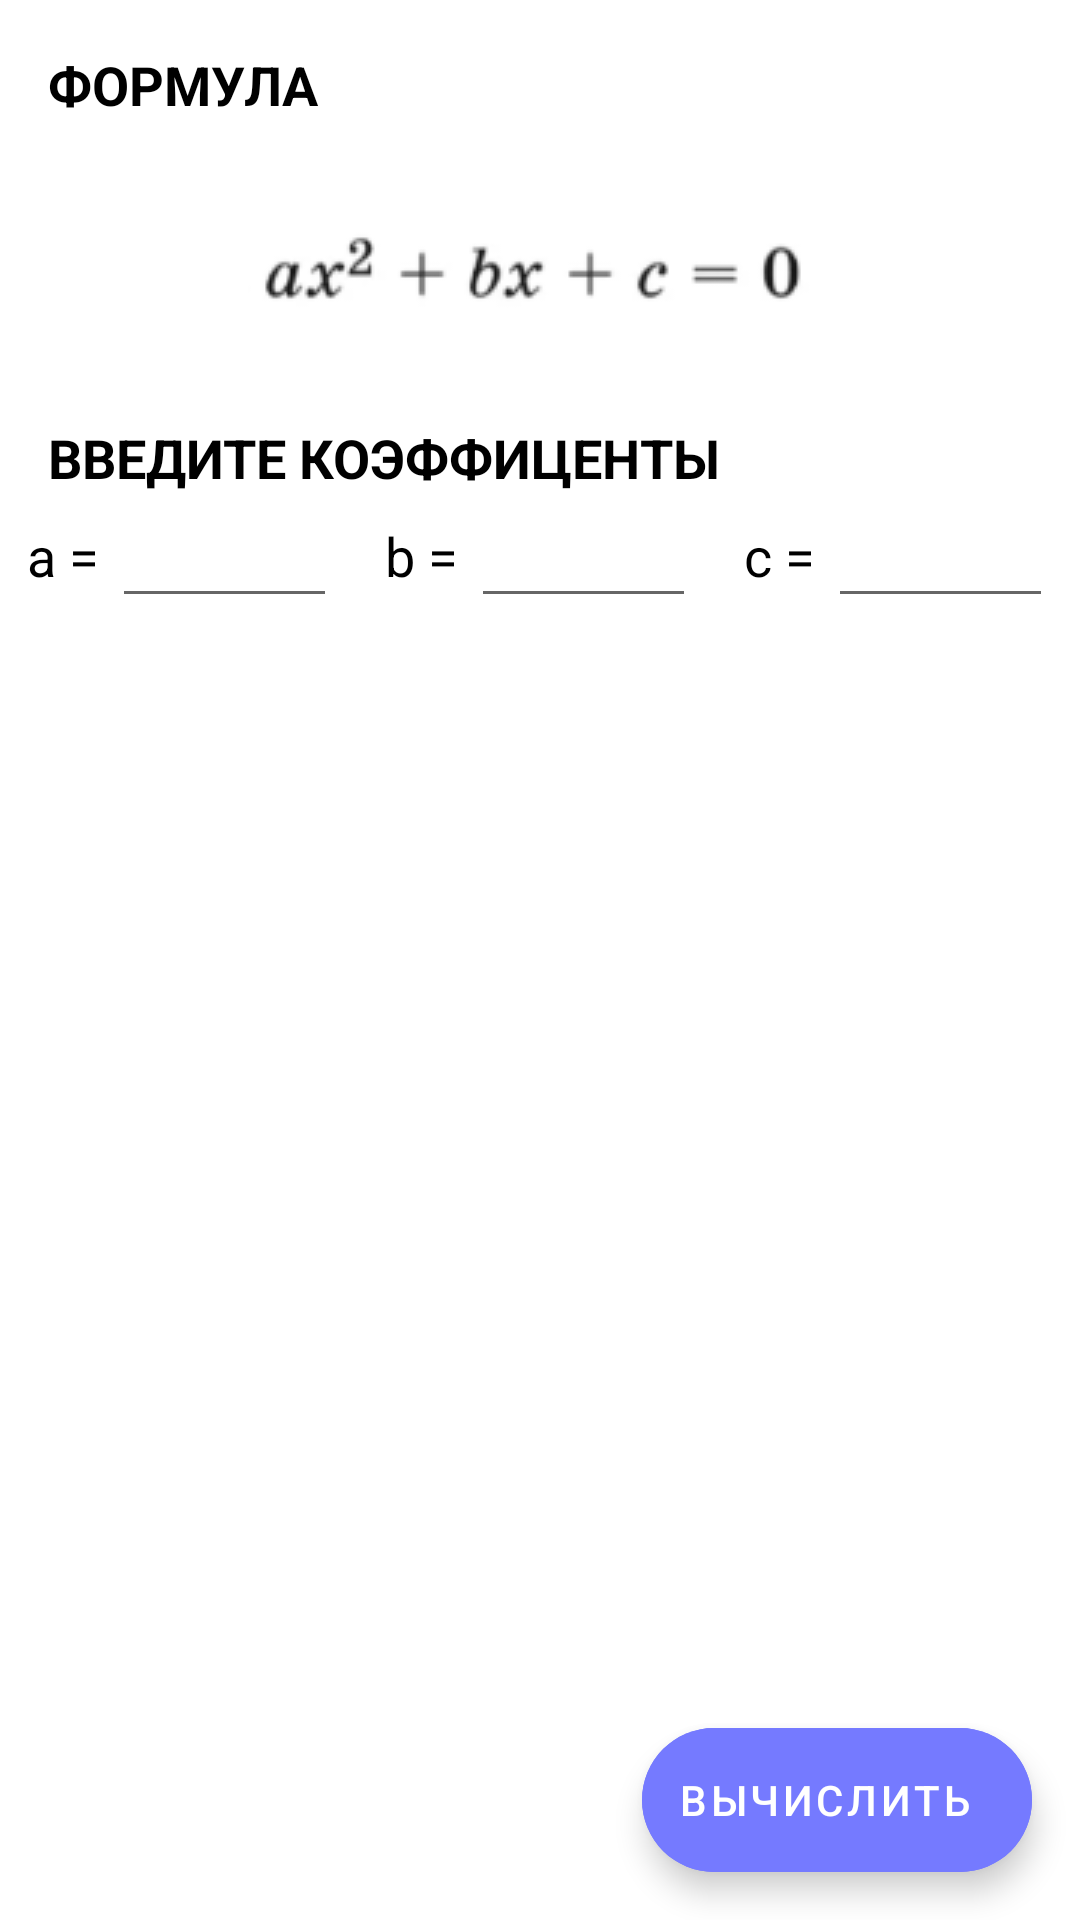

Android layout source for this screen:
<!-- AndroidManifest.xml: application theme Theme.MiniMath -->
<!-- res/layout/fragment_equation.xml -->
<?xml version="1.0" encoding="utf-8"?>
<androidx.coordinatorlayout.widget.CoordinatorLayout xmlns:android="http://schemas.android.com/apk/res/android"
    xmlns:tools="http://schemas.android.com/tools"
    android:layout_width="match_parent"
    android:layout_height="match_parent"
    xmlns:app="http://schemas.android.com/apk/res-auto"
    tools:context=".modules.equation.EquationFragment">
    <ScrollView
        android:layout_width="match_parent"
        android:layout_height="match_parent">
        <LinearLayout
            android:layout_width="match_parent"
            android:layout_height="match_parent"
            android:orientation="vertical">

            <TextView
                android:layout_marginTop="16dp"
                android:text="ФОРМУЛА"
                style="@style/Widget.MaterialComponents.TextView.HeaderText"
                android:layout_width="match_parent"
                android:layout_height="wrap_content"/>

            <ImageView
                android:layout_width="match_parent"
                android:layout_height="100dp"
                android:layout_marginHorizontal="16dp"
                android:scaleType="center"
                android:src="@drawable/equation" />

            <TextView
                android:text="ВВЕДИТЕ КОЭФФИЦЕНТЫ"
                style="@style/Widget.MaterialComponents.TextView.HeaderText"
                android:layout_width="match_parent"
                android:layout_height="wrap_content"/>

            <LinearLayout
                android:gravity="center"
                android:layout_width="match_parent"
                android:layout_height="wrap_content">
                <TextView
                    android:textColor="@color/black"
                    android:textSize="18sp"
                    android:text="a = "
                    android:layout_width="wrap_content"
                    android:layout_height="wrap_content"/>
                <com.google.android.material.textfield.TextInputEditText
                    android:id="@+id/input_a"
                    android:layout_marginEnd="16dp"
                    android:layout_width="75dp"
                    android:layout_height="wrap_content"/>
                <TextView
                    android:textColor="@color/black"
                    android:textSize="18sp"
                    android:text="b = "
                    android:layout_width="wrap_content"
                    android:layout_height="wrap_content"/>
                <com.google.android.material.textfield.TextInputEditText
                    android:id="@+id/input_b"
                    android:layout_marginEnd="16dp"
                    android:layout_width="75dp"
                    android:layout_height="wrap_content"/>
                <TextView
                    android:textColor="@color/black"
                    android:textSize="18sp"
                    android:text="c = "
                    android:layout_width="wrap_content"
                    android:layout_height="wrap_content"/>
                <com.google.android.material.textfield.TextInputEditText
                    android:id="@+id/input_c"
                    android:layout_width="75dp"
                    android:layout_height="wrap_content"/>
            </LinearLayout>

            <LinearLayout
                android:id="@+id/discriminant_out_field"
                android:visibility="gone"
                tools:visibility="visible"
                android:layout_marginTop="16dp"
                android:orientation="vertical"
                android:layout_width="match_parent"
                android:layout_height="wrap_content">

                <TextView
                    android:text="ДИСКРИМИНАНТ"
                    style="@style/Widget.MaterialComponents.TextView.HeaderText"
                    android:layout_width="match_parent"
                    android:layout_height="wrap_content"/>
                <TextView
                    android:id="@+id/discriminant_out"
                    tools:text="25"
                    style="@style/Widget.MaterialComponents.TextView.HeaderText"
                    android:textSize="72sp"
                    android:textColor="@color/equation_primary"
                    android:layout_width="match_parent"
                    android:layout_height="wrap_content"/>

            </LinearLayout>

            <LinearLayout
                android:id="@+id/root1_out_field"
                android:visibility="gone"
                tools:visibility="visible"
                android:layout_marginTop="16dp"
                android:orientation="vertical"
                android:layout_width="match_parent"
                android:layout_height="wrap_content">
                <TextView
                    android:text="КОРЕНЬ #1"
                    style="@style/Widget.MaterialComponents.TextView.HeaderText"
                    android:layout_width="match_parent"
                    android:layout_height="wrap_content"/>
                <TextView
                    android:id="@+id/root1_out"
                    tools:text="5"
                    style="@style/Widget.MaterialComponents.TextView.HeaderText"
                    android:textSize="72sp"
                    android:textColor="@color/equation_primary"
                    android:layout_width="match_parent"
                    android:layout_height="wrap_content"/>
            </LinearLayout>

            <LinearLayout
                android:id="@+id/root2_out_field"
                android:visibility="gone"
                tools:visibility="visible"
                android:layout_marginTop="16dp"
                android:orientation="vertical"
                android:layout_width="match_parent"
                android:layout_height="wrap_content">
                <TextView
                    android:text="КОРЕНЬ #2"
                    style="@style/Widget.MaterialComponents.TextView.HeaderText"
                    android:layout_width="match_parent"
                    android:layout_height="wrap_content"/>
                <TextView
                    android:id="@+id/root2_out"
                    tools:text="5"
                    style="@style/Widget.MaterialComponents.TextView.HeaderText"
                    android:textSize="72sp"
                    android:textColor="@color/equation_primary"
                    android:layout_width="match_parent"
                    android:layout_height="wrap_content"/>
            </LinearLayout>

            <TextView
                android:id="@+id/equation_nonroot"
                android:visibility="gone"
                android:text="ДЕЙСТВИТЕЛЬНЫХ КОРНЕЙ НЕТ"
                style="@style/Widget.MaterialComponents.TextView.HeaderText"
                android:textColor="@color/equation_primary_red"
                android:gravity="center"
                android:layout_width="match_parent"
                android:layout_height="wrap_content"/>

        </LinearLayout>
    </ScrollView>


    <com.google.android.material.floatingactionbutton.ExtendedFloatingActionButton
        android:id="@+id/equation_button_count"
        android:text="ВЫЧИСЛИТЬ"
        android:backgroundTint="@color/equation_primary"
        android:textColor="@color/white"
        android:layout_width="wrap_content"
        android:layout_height="wrap_content"
        android:layout_gravity="bottom|end"
        android:layout_margin="16dp"
        />

</androidx.coordinatorlayout.widget.CoordinatorLayout>
<!-- resources referenced by this layout -->
<resources>
  <color name="black">#FF000000</color>
  <color name="equation_primary">#757AFF</color>
  <color name="equation_primary_red">#FF7575</color>
  <color name="white">#FFFFFFFF</color>
  <!-- drawable equation: png bitmap (drawable-v24, 3994 bytes) -->
  <style name="Widget.MaterialComponents.TextView.HeaderText">
          <item name="android:layout_marginStart">16dp</item>
          <item name="android:layout_marginEnd">16dp</item>
          <item name="android:textSize">18dp</item>
          <item name="android:textColor">@color/black</item>
          <item name="android:textStyle">bold</item>
      </style>
  <style name="Theme.MiniMath" parent="Theme.MaterialComponents.DayNight.NoActionBar">
          
          <item name="colorPrimary">@color/purple_500</item>
          <item name="colorPrimaryVariant">@color/purple_700</item>
          <item name="colorOnPrimary">@color/white</item>
          
          <item name="colorSecondary">@color/teal_200</item>
          <item name="colorSecondaryVariant">@color/teal_700</item>
          <item name="colorOnSecondary">@color/black</item>
          
          <item name="android:statusBarColor" tools:targetApi="l">?attr/colorSurface</item>
          <item name="android:windowLightStatusBar">true</item>
          
      </style>
  <color name="purple_500">#FF6200EE</color>
  <color name="purple_700">#FF3700B3</color>
  <color name="teal_200">#FF03DAC5</color>
  <color name="teal_700">#FF018786</color>
</resources>
